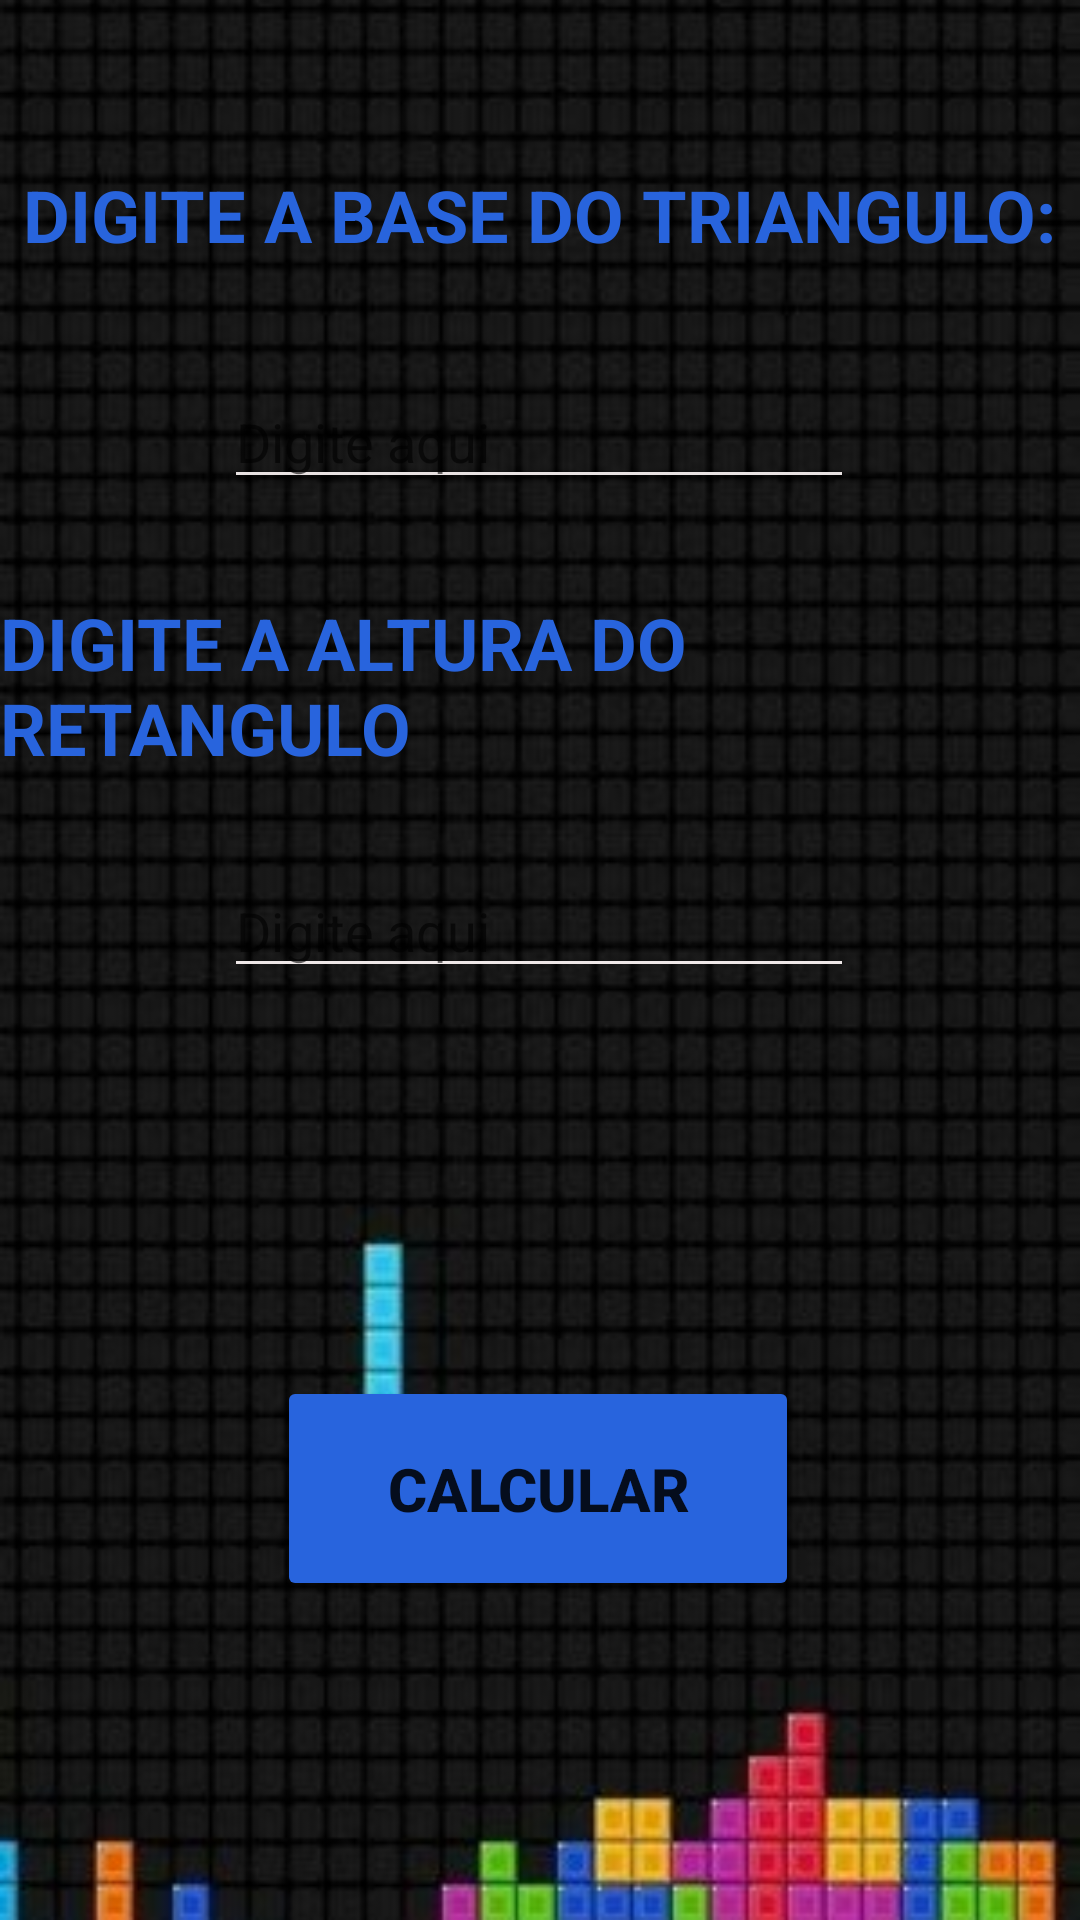

Reconstruct the res/layout file that produces this screen, plus the resources it refers to.
<!-- AndroidManifest.xml: application theme Theme.TesteMultitelas -->
<!-- res/layout/activity_triangulo.xml -->
<?xml version="1.0" encoding="utf-8"?>
<androidx.constraintlayout.widget.ConstraintLayout xmlns:android="http://schemas.android.com/apk/res/android"
    xmlns:app="http://schemas.android.com/apk/res-auto"
    xmlns:tools="http://schemas.android.com/tools"
    android:layout_width="match_parent"
    android:layout_height="match_parent"
    android:background="@drawable/tetriscalc"
    tools:context=".Triangulo">

    <TextView
        android:id="@+id/resultTriang"
        android:layout_width="104dp"
        android:layout_height="90dp"
        android:textColor="#2864DD"
        android:textSize="34sp"
        android:textStyle="bold"
        app:layout_constraintBottom_toBottomOf="parent"
        app:layout_constraintEnd_toEndOf="parent"
        app:layout_constraintHorizontal_bias="0.534"
        app:layout_constraintStart_toStartOf="parent"
        app:layout_constraintTop_toTopOf="parent"
        app:layout_constraintVertical_bias="0.627" />

    <Button
        android:id="@+id/btnCalcTrinag"
        android:layout_width="174dp"
        android:layout_height="75dp"
        android:backgroundTint="#2864DD"
        android:text="Calcular"
        android:textAllCaps="true"
        android:textSize="20sp"
        android:textStyle="bold"
        app:layout_constraintBottom_toBottomOf="parent"
        app:layout_constraintEnd_toEndOf="parent"
        app:layout_constraintHorizontal_bias="0.497"
        app:layout_constraintStart_toStartOf="parent"
        app:layout_constraintTop_toTopOf="parent"
        app:layout_constraintVertical_bias="0.812" />

    <EditText
        android:id="@+id/alturaTriang"
        android:layout_width="wrap_content"
        android:layout_height="wrap_content"
        android:backgroundTint="#EFE8E8"
        android:ems="10"
        android:hint="Digite aqui"
        android:inputType="textPersonName"
        android:textColor="#FFFFFF"
        app:layout_constraintBottom_toBottomOf="parent"
        app:layout_constraintEnd_toEndOf="parent"
        app:layout_constraintHorizontal_bias="0.497"
        app:layout_constraintStart_toStartOf="parent"
        app:layout_constraintTop_toTopOf="parent"
        app:layout_constraintVertical_bias="0.481" />

    <TextView
        android:id="@+id/textView8"
        android:layout_width="wrap_content"
        android:layout_height="wrap_content"
        android:text="Digite a altura do retangulo"
        android:textAllCaps="true"
        android:textColor="#2864DD"
        android:textSize="24sp"
        android:textStyle="bold"
        app:layout_constraintBottom_toBottomOf="parent"
        app:layout_constraintEnd_toEndOf="parent"
        app:layout_constraintHorizontal_bias="0.498"
        app:layout_constraintStart_toStartOf="parent"
        app:layout_constraintTop_toTopOf="parent"
        app:layout_constraintVertical_bias="0.342" />

    <EditText
        android:id="@+id/baseTring"
        android:layout_width="wrap_content"
        android:layout_height="wrap_content"
        android:backgroundTint="#E8E2E2"
        android:ems="10"
        android:hint="Digite aqui"
        android:inputType="textPersonName"
        android:textColor="#FFFFFF"
        app:layout_constraintBottom_toBottomOf="parent"
        app:layout_constraintEnd_toEndOf="parent"
        app:layout_constraintHorizontal_bias="0.497"
        app:layout_constraintStart_toStartOf="parent"
        app:layout_constraintTop_toTopOf="parent"
        app:layout_constraintVertical_bias="0.209" />

    <TextView
        android:id="@+id/textView9"
        android:layout_width="wrap_content"
        android:layout_height="wrap_content"
        android:text="Digite a base do triangulo:"
        android:textAllCaps="true"
        android:textColor="#2864DD"
        android:textSize="24sp"
        android:textStyle="bold"
        app:layout_constraintBottom_toBottomOf="parent"
        app:layout_constraintEnd_toEndOf="parent"
        app:layout_constraintStart_toStartOf="parent"
        app:layout_constraintTop_toTopOf="parent"
        app:layout_constraintVertical_bias="0.091" />
</androidx.constraintlayout.widget.ConstraintLayout>
<!-- resources referenced by this layout -->
<resources>
  <!-- drawable tetriscalc: jpg bitmap (drawable, 31335 bytes) -->
  <style name="Theme.TesteMultitelas" parent="Theme.MaterialComponents.DayNight.DarkActionBar">
          
          <item name="colorPrimary">@color/purple_500</item>
          <item name="colorPrimaryVariant">@color/purple_700</item>
          <item name="colorOnPrimary">@color/white</item>
          
          <item name="colorSecondary">@color/teal_200</item>
          <item name="colorSecondaryVariant">@color/teal_700</item>
          <item name="colorOnSecondary">@color/black</item>
          
          <item name="android:statusBarColor" tools:targetApi="l">?attr/colorPrimaryVariant</item>
          
      </style>
  <!-- not gathered from this repository: default colours our renderer supplied (Android Studio template values) -->
  <color name="purple_500">#FF6200EE</color>
  <color name="purple_700">#FF3700B3</color>
  <color name="teal_200">#FF03DAC5</color>
  <color name="teal_700">#FF018786</color>
  <color name="black">#FF000000</color>
  <color name="white">#FFFFFFFF</color>
</resources>
